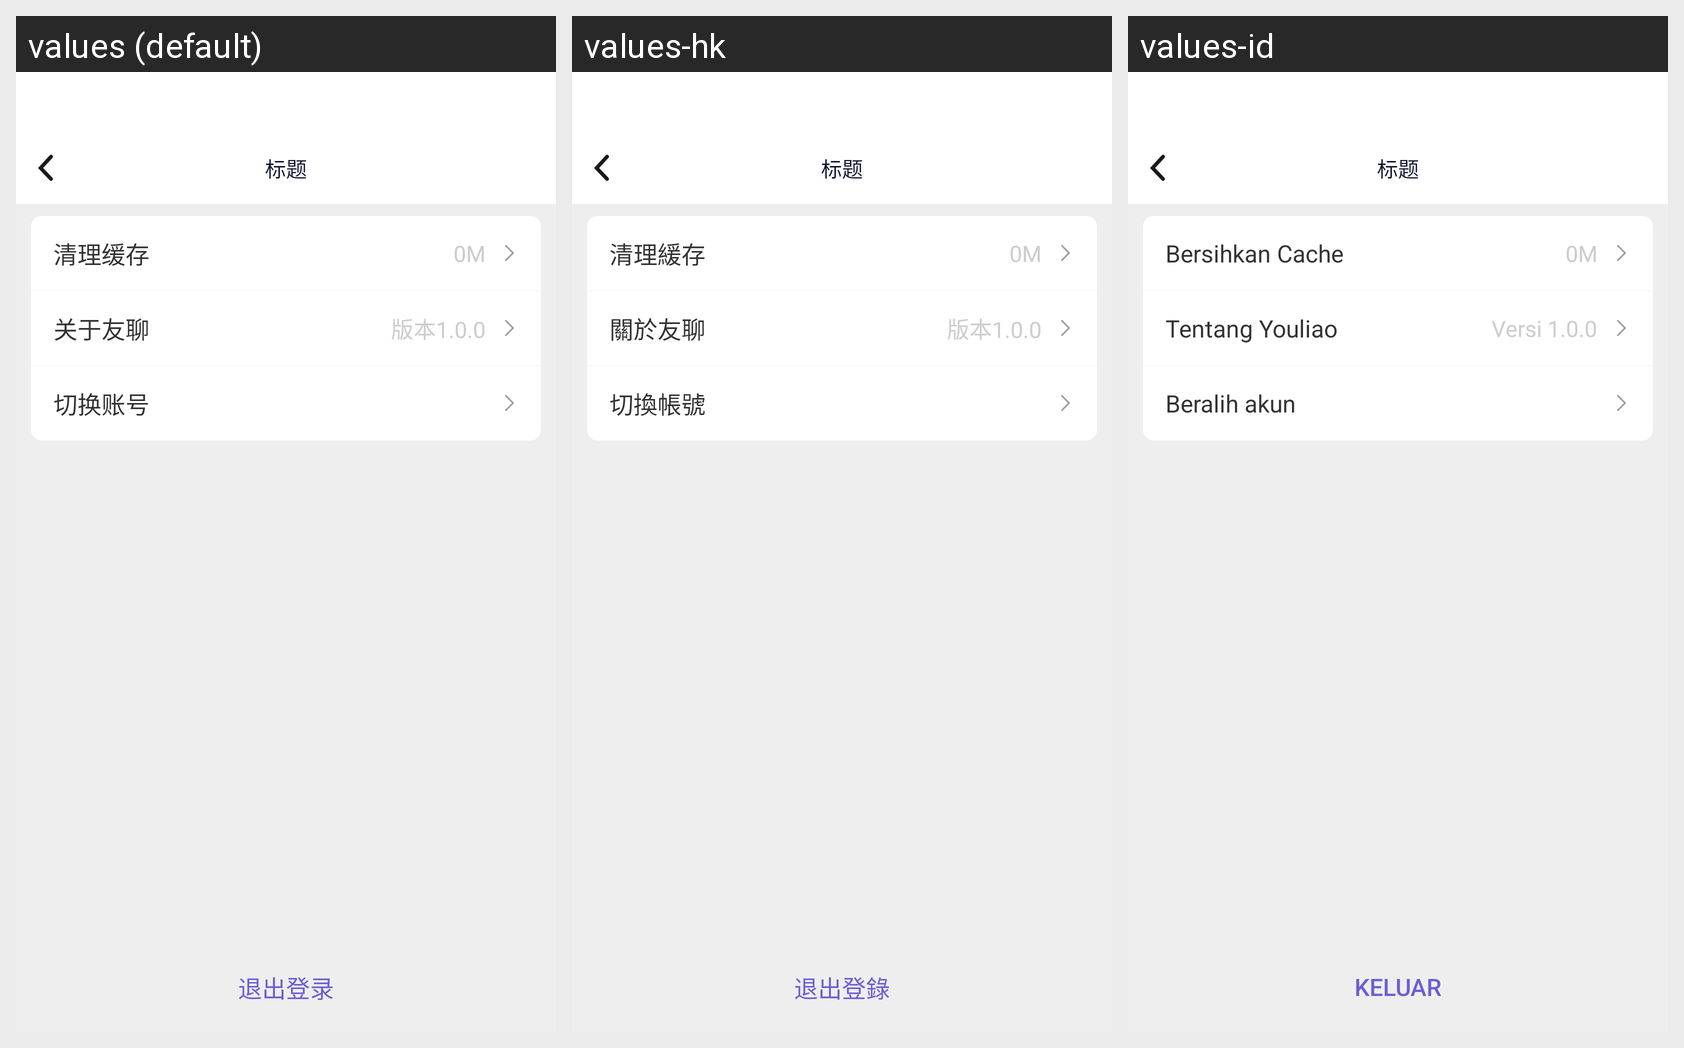

Locale-by-locale string values for the Android screen shown in this grid:
Android screen res/layout/activity_set.xml rendered under 3 locales, left to right: values (default), values-hk, values-id. Device: Nexus 5 (rendered at 1080×1920; each locale shown at half size, 540×960, under a caption strip naming it); theme AppTheme.
Other locales in the repository, not shown: values-en, values-es, values-hi, values-in, values-my, values-ph, values-pt, values-th, values-vi.
Strings drawn on this screen, with the default value and each locale's value (text and hints the layout hard-codes, and strings that could not be matched under every locale, appear in the picture but are not listed):

qinglihuancun
  values: 清理缓存
  values-hk: 清理緩存
  values-id: Bersihkan Cache

guanyuyouliao
  values: 关于友聊
  values-hk: 關於友聊
  values-id: Tentang Youliao

banben
  values: 版本1.0.0
  values-hk: 版本1.0.0
  values-id: Versi 1.0.0

tuichudenglu
  values: 退出登录
  values-hk: 退出登錄
  values-id: Keluar
